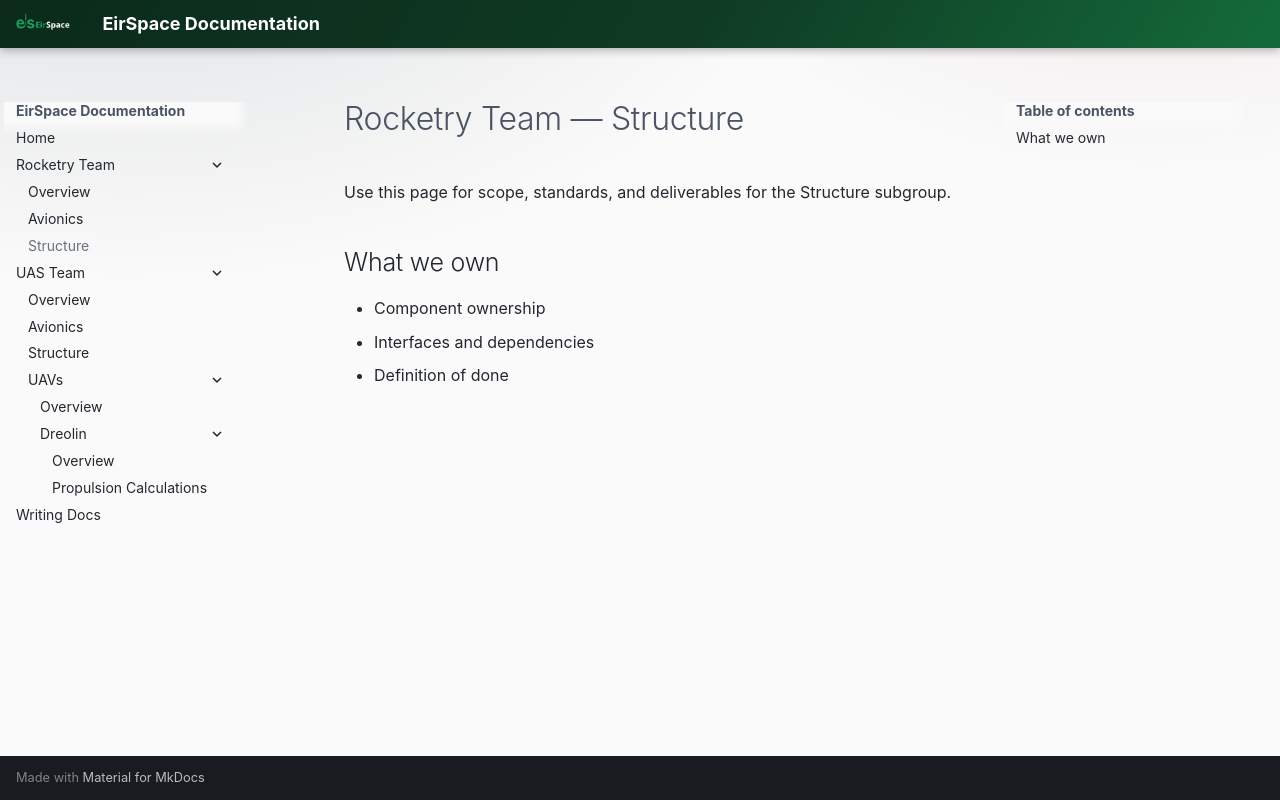

repository: EirSpace-Ireland/docs · page: teams/rocketry-team/structure/index.html · generator: mkdocs

# Rocketry Team — Structure

Use this page for scope, standards, and deliverables for the Structure subgroup.

## What we own

- Component ownership
- Interfaces and dependencies
- Definition of done
